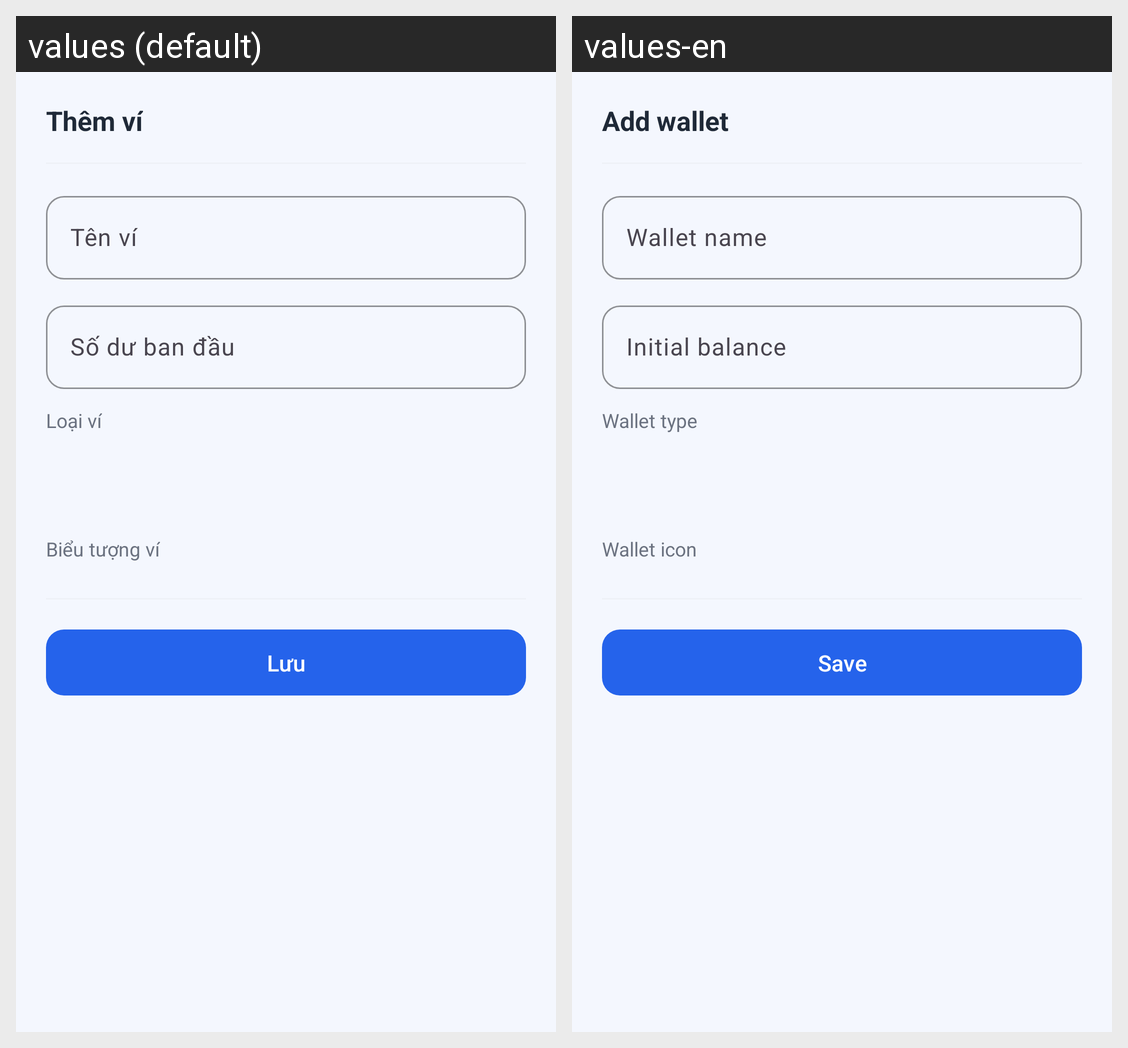

Strings drawn on this Android screen and how each of the app's shown locales translates them:
Android screen res/layout/dialog_wallet.xml rendered under 2 locales, left to right: values (default), values-en. Device: Nexus 5 (rendered at 1080×1920; each locale shown at half size, 540×960, under a caption strip naming it); theme Theme.ExpenseManager.
Strings drawn on this screen, with the default value and each locale's value (text and hints the layout hard-codes, and strings that could not be matched under every locale, appear in the picture but are not listed):

add_wallet
  values: Thêm ví
  values-en: Add wallet

wallet_name
  values: Tên ví
  values-en: Wallet name

s3_initial_balance
  values: Số dư ban đầu
  values-en: Initial balance

wallet_type
  values: Loại ví
  values-en: Wallet type

wallet_icon
  values: Biểu tượng ví
  values-en: Wallet icon

save
  values: Lưu
  values-en: Save
